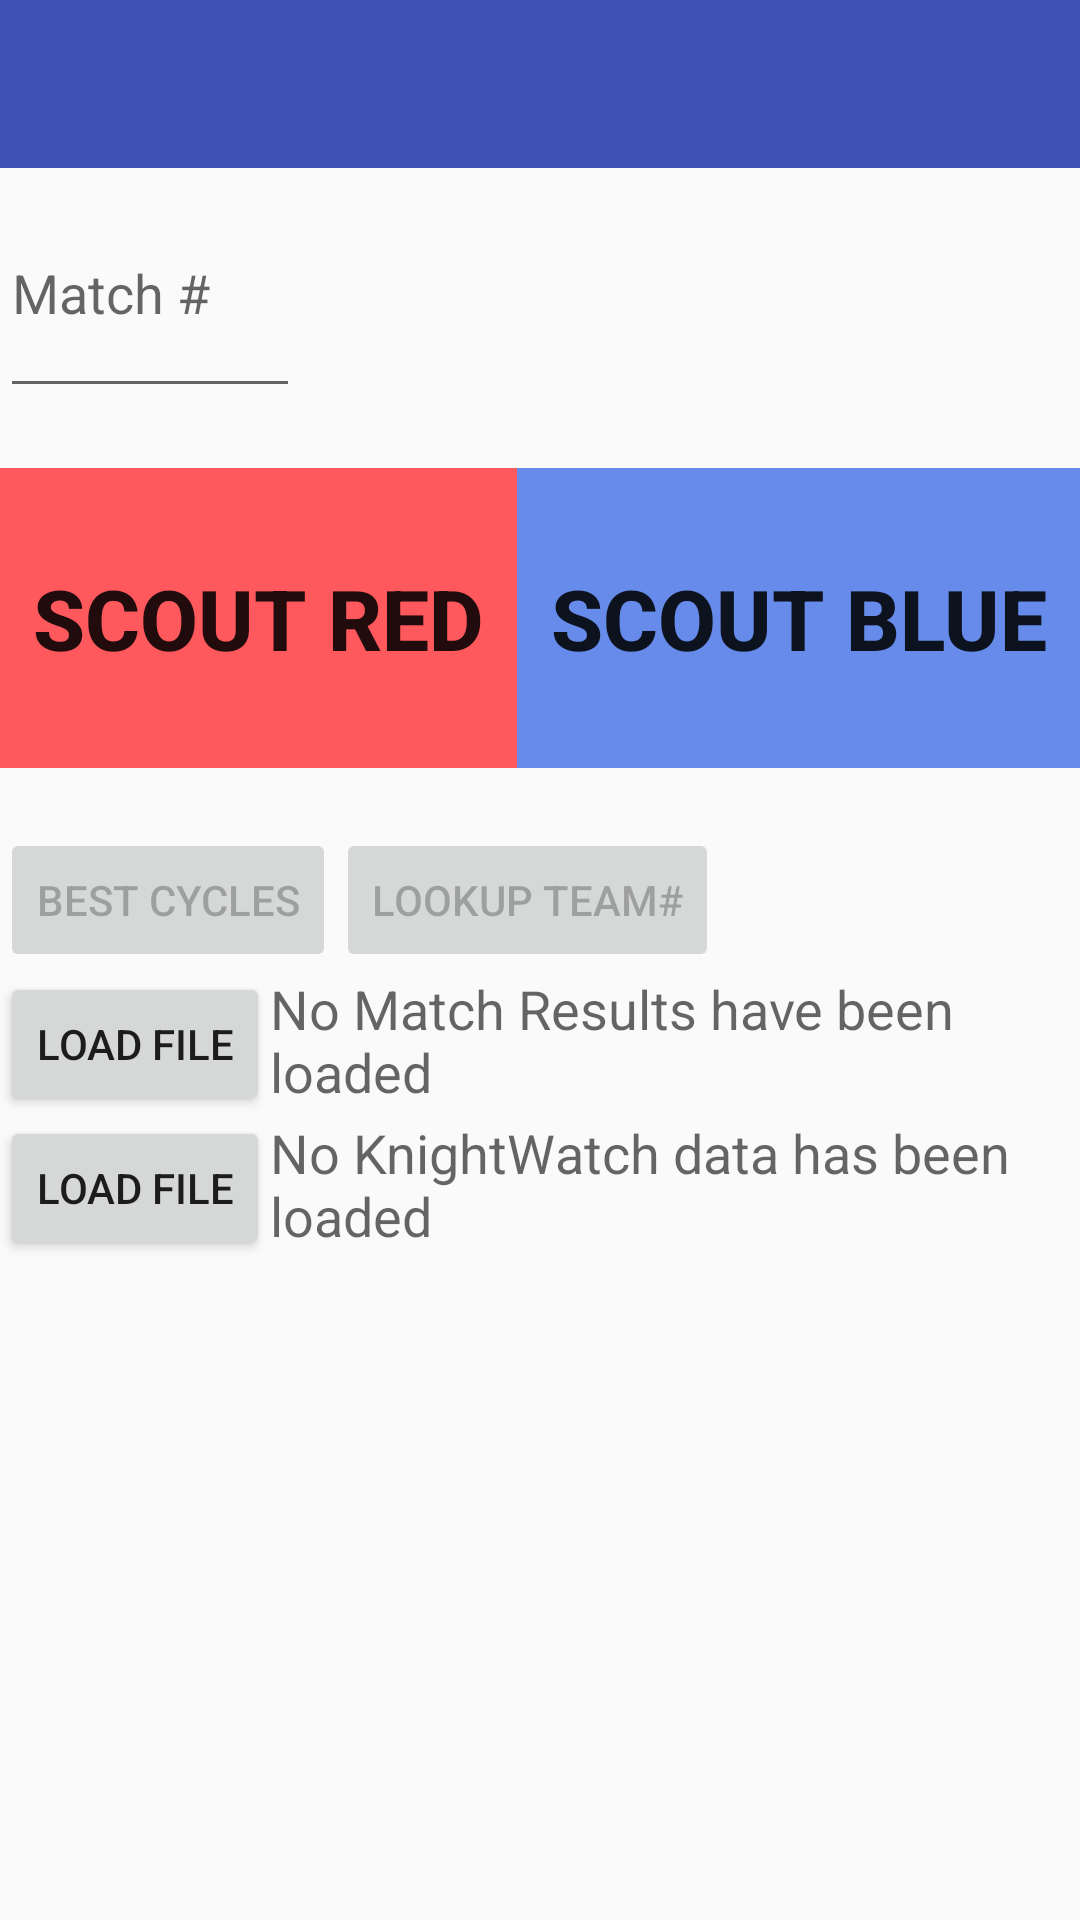

Android layout source for this screen:
<!-- AndroidManifest.xml: application theme AppTheme -->
<!-- res/layout/activity_main.xml -->
<?xml version="1.0" encoding="utf-8"?>
<LinearLayout xmlns:android="http://schemas.android.com/apk/res/android"
    xmlns:tools="http://schemas.android.com/tools"
    android:layout_width="match_parent"
    android:layout_height="match_parent"
    android:orientation="vertical"
    tools:context="com.loyola.robotics.knightwatch.MainActivity$PlaceholderFragment">

    <android.support.v7.widget.Toolbar
        xmlns:android="http://schemas.android.com/apk/res/android"
        android:id="@+id/toolbar"
        android:layout_width="match_parent"
        android:layout_height="wrap_content"
        android:background="?attr/colorPrimaryDark"/>
    <EditText android:id="@+id/match_num_field"
        android:layout_width="100dp"
        android:layout_height="80dp"
        android:inputType="number"
        android:hint="@string/match_number" />

    <View
        android:layout_width="1dp"
        android:layout_height="20dp">
    </View>

    <LinearLayout xmlns:android="http://schemas.android.com/apk/res/android"
        android:layout_width="match_parent"
        android:layout_height="@dimen/scout_btn_height"
        android:orientation="horizontal">

        <Button
            android:layout_width="wrap_content"
            android:layout_height="@dimen/scout_btn_height"
            android:layout_weight="1"
            android:text="@string/red_alliance"
            android:background="@color/red_alliance"
            android:onClick="scoutRed"
            android:textStyle="bold"
            android:textSize="28sp" />

        <Button
            android:layout_width="wrap_content"
            android:layout_height="@dimen/scout_btn_height"
            android:layout_weight="1"
            android:text="@string/blue_alliance"
            android:background="@color/blue_alliance"
            android:textStyle="bold"
            android:onClick="scoutBlue"
            android:textSize="28sp" />

    </LinearLayout>

    <View
        android:layout_width="1dp"
        android:layout_height="20dp">
    </View>

    <LinearLayout
        android:orientation="horizontal"
        android:layout_width="fill_parent"
        android:layout_height="wrap_content">

        <Button
            android:layout_width="wrap_content"
            android:layout_height="wrap_content"
            android:text="Best Cycles"
            android:onClick="bestCyclesBtn"
            android:id="@+id/bestCyclesBtn"
            android:enabled="false" />

        <Button
            android:layout_width="wrap_content"
            android:layout_height="wrap_content"
            android:text="Lookup Team#"
            android:id="@+id/lookupTeamBtn"
            android:onClick="lookupTeamBtn"
            android:enabled="false" />

    </LinearLayout>

    <LinearLayout
        android:orientation="horizontal"
        android:layout_width="fill_parent"
        android:layout_height="wrap_content">

        <Button android:id="@+id/loadMatchResultsBtn"
            style="?android:attr/buttonStyleSmall"
            android:layout_width="wrap_content"
            android:layout_height="wrap_content"
            android:text="Load File"
            android:onClick="loadMatchFileBtn" />

        <TextView android:id="@+id/loadMatchResultsTV"
            android:layout_width="match_parent"
            android:layout_height="match_parent"
            android:textAppearance="?android:attr/textAppearanceMedium"
            android:text="No Match Results have been loaded" />

    </LinearLayout>

    <LinearLayout
        android:orientation="horizontal"
        android:layout_width="fill_parent"
        android:layout_height="wrap_content">

        <Button android:id="@+id/loadKnightWatchDataBtn"
            style="?android:attr/buttonStyleSmall"
            android:layout_width="wrap_content"
            android:layout_height="wrap_content"
            android:text="Load File"
            android:onClick="loadKnightWatchFileBtn" />

        <TextView android:id="@+id/loadKnightWatchDataTV"
            android:layout_width="match_parent"
            android:layout_height="match_parent"
            android:textAppearance="?android:attr/textAppearanceMedium"
            android:text="No KnightWatch data has been loaded" />

    </LinearLayout>

</LinearLayout>
<!-- resources referenced by this layout -->
<resources>
  <color name="blue_alliance">#ff668bea</color>
  <color name="red_alliance">#ffff595d</color>
  <dimen name="scout_btn_height">100dp</dimen>
  <string name="blue_alliance">Scout Blue</string>
  <string name="match_number">Match #</string>
  <string name="red_alliance">Scout Red</string>
  <style name="AppTheme" parent="AppTheme.Base" />
  <style name="AppTheme.Base" parent="Theme.AppCompat.Light.NoActionBar">
          <item name="colorPrimary">@color/blue_alliance</item>
          <item name="colorPrimaryDark">@color/colorPrimary</item>
  
      </style>
  <color name="colorPrimary">#3F51B5</color>
</resources>
